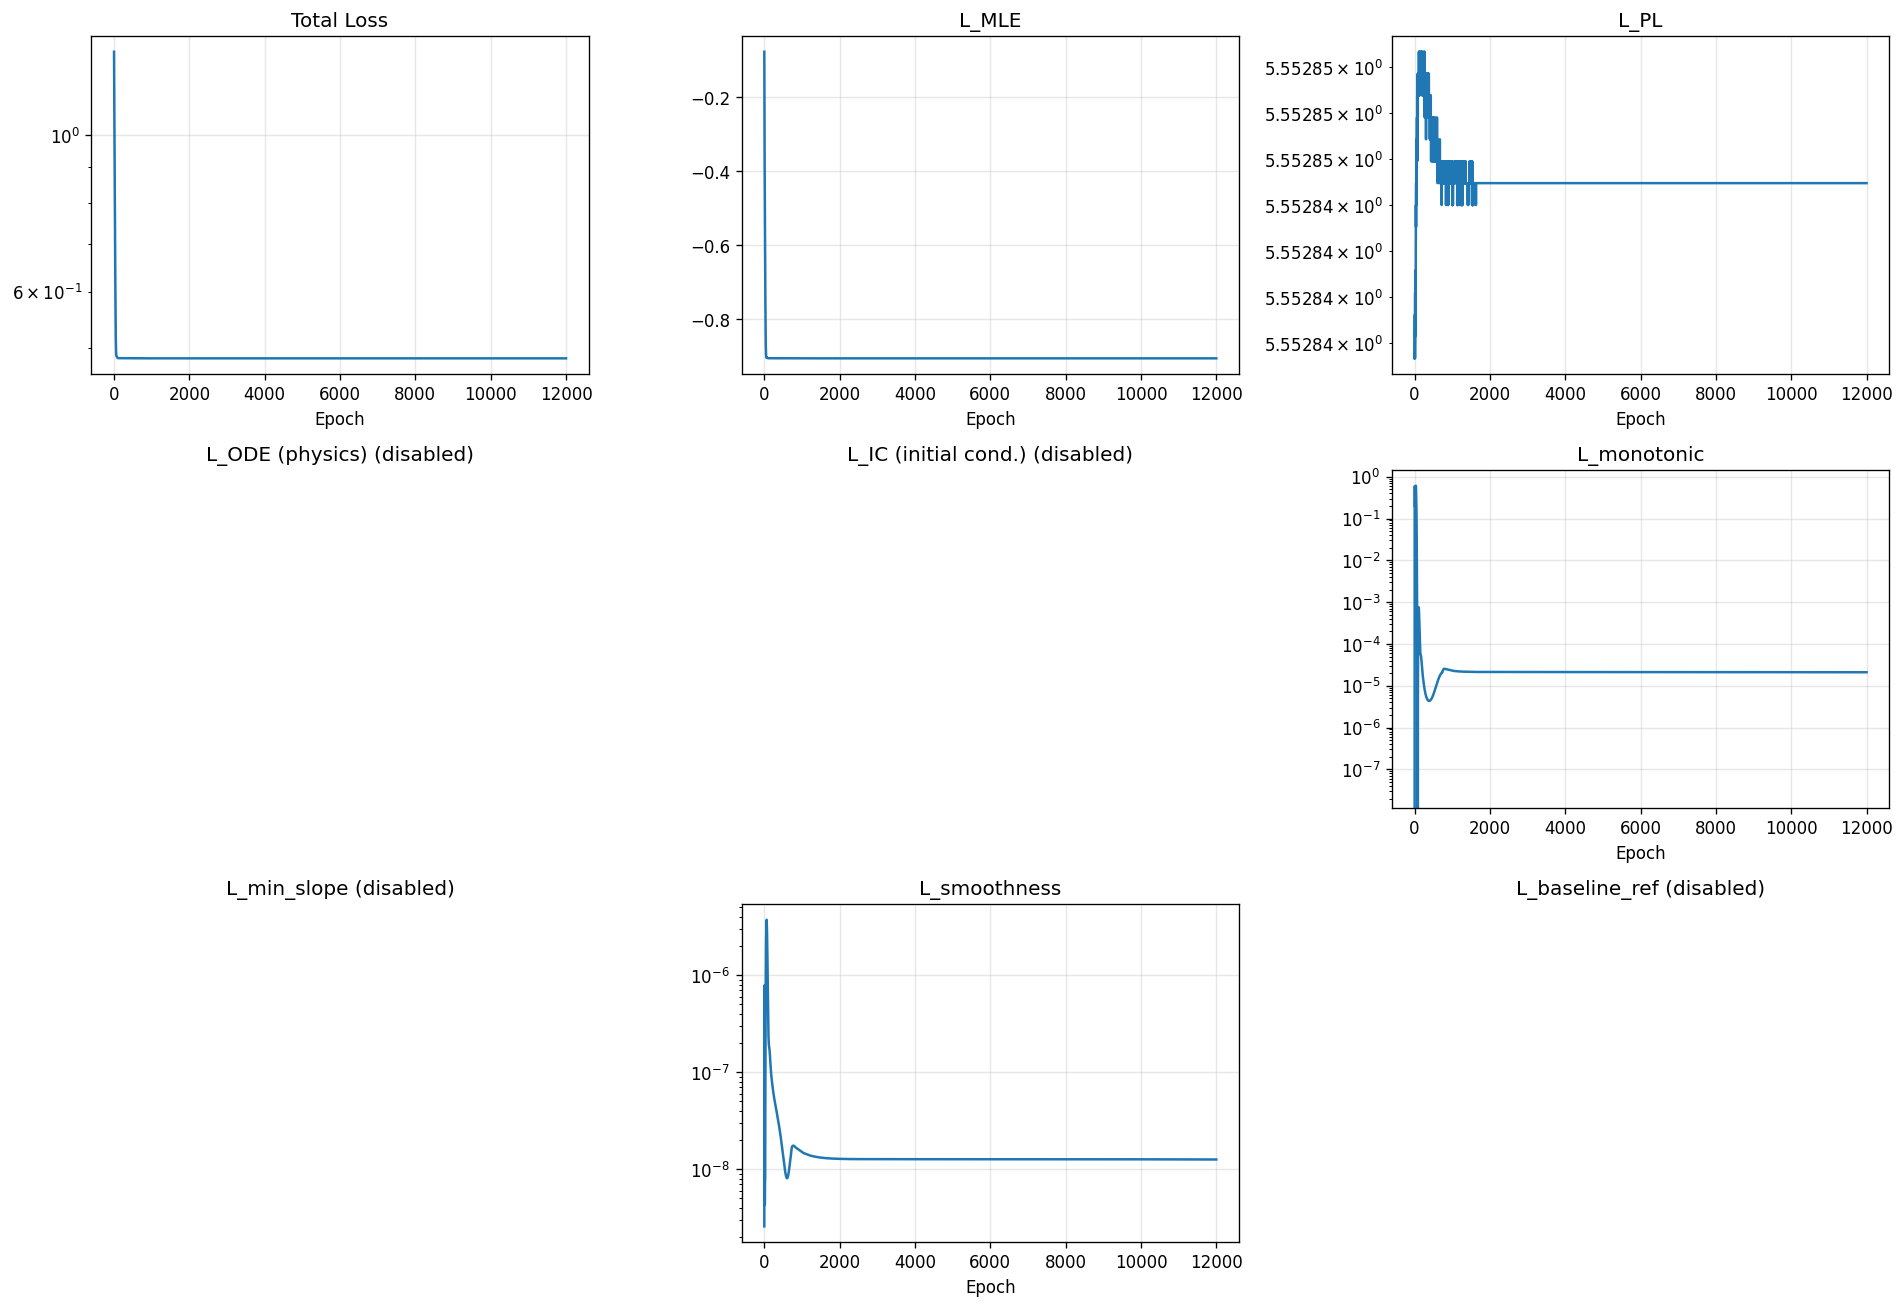

Data behind this chart, as committed beside it:
epoch, total, mle, pl, ode, ic, monotonic, min_slope, smoothness, baseline_ref
1, 1.311, -0.07706, 5.553, 0.0, 0.0, 0.0, 0.0, 2.5700830352803905e-09, 0.0
2, 1.263, -0.1259, 5.553, 0.0, 0.0, 0.007461, 0.0, 5.972196248649198e-08, 0.0
3, 1.222, -0.1738, 5.553, 0.0, 0.0, 0.07901, 0.0, 2.2162910795486823e-07, 0.0
4, 1.192, -0.2198, 5.553, 0.0, 0.0, 0.2352, 0.0, 4.6126507413646323e-07, 0.0
5, 1.169, -0.2609, 5.553, 0.0, 0.0, 0.4199, 0.0, 6.823737521699513e-07, 0.0
6, 1.148, -0.2948, 5.553, 0.0, 0.0, 0.5493, 0.0, 7.856730235289433e-07, 0.0
7, 1.126, -0.3221, 5.553, 0.0, 0.0, 0.5975, 0.0, 7.662190455448581e-07, 0.0
8, 1.102, -0.3443, 5.553, 0.0, 0.0, 0.5769, 0.0, 6.607032787542266e-07, 0.0
9, 1.077, -0.3627, 5.553, 0.0, 0.0, 0.5105, 0.0, 5.101081228531257e-07, 0.0
10, 1.052, -0.3788, 5.553, 0.0, 0.0, 0.4223, 0.0, 3.5055046510024113e-07, 0.0
11, 1.028, -0.3938, 5.553, 0.0, 0.0, 0.3348, 0.0, 2.1095650026836665e-07, 0.0
12, 1.006, -0.4087, 5.553, 0.0, 0.0, 0.263, 0.0, 1.0746357759217062e-07, 0.0
13, 0.9851, -0.4245, 5.553, 0.0, 0.0, 0.2145, 0.0, 4.3753310308147775e-08, 0.0
14, 0.9653, -0.442, 5.553, 0.0, 0.0, 0.1906, 0.0, 1.3337868587370849e-08, 0.0
15, 0.9457, -0.4614, 5.553, 0.0, 0.0, 0.1886, 0.0, 4.285861443520389e-09, 0.0
16, 0.9259, -0.4828, 5.553, 0.0, 0.0, 0.2049, 0.0, 4.766720351767617e-09, 0.0
17, 0.906, -0.5059, 5.553, 0.0, 0.0, 0.2369, 0.0, 6.9044325812228635e-09, 0.0
18, 0.8862, -0.5303, 5.553, 0.0, 0.0, 0.2829, 0.0, 7.637427579254563e-09, 0.0
19, 0.867, -0.5553, 5.553, 0.0, 0.0, 0.3409, 0.0, 7.287747738615735e-09, 0.0
20, 0.8487, -0.5801, 5.553, 0.0, 0.0, 0.4061, 0.0, 7.176256922036828e-09, 0.0
21, 0.8313, -0.6039, 5.553, 0.0, 0.0, 0.47, 0.0, 7.680420743838567e-09, 0.0
22, 0.8143, -0.6261, 5.553, 0.0, 0.0, 0.5218, 0.0, 8.148222541137784e-09, 0.0
23, 0.7974, -0.6462, 5.553, 0.0, 0.0, 0.5532, 0.0, 8.904014414667927e-09, 0.0
24, 0.7803, -0.6642, 5.553, 0.0, 0.0, 0.5626, 0.0, 1.3235271545397609e-08, 0.0
25, 0.7633, -0.6804, 5.553, 0.0, 0.0, 0.5555, 0.0, 2.6775687445024232e-08, 0.0
26, 0.7469, -0.6955, 5.553, 0.0, 0.0, 0.5418, 0.0, 5.4072799571258656e-08, 0.0
27, 0.7311, -0.7102, 5.553, 0.0, 0.0, 0.5309, 0.0, 9.437919601396061e-08, 0.0
28, 0.7159, -0.725, 5.553, 0.0, 0.0, 0.5266, 0.0, 1.4155452277009317e-07, 0.0
29, 0.7011, -0.7401, 5.553, 0.0, 0.0, 0.5296, 0.0, 1.8777977572881355e-07, 0.0
30, 0.6866, -0.7556, 5.553, 0.0, 0.0, 0.5391, 0.0, 2.2677191680031683e-07, 0.0
31, 0.6725, -0.7712, 5.553, 0.0, 0.0, 0.5537, 0.0, 2.55488515676916e-07, 0.0
32, 0.6588, -0.7866, 5.553, 0.0, 0.0, 0.5712, 0.0, 2.748321037415735e-07, 0.0
33, 0.6457, -0.8014, 5.553, 0.0, 0.0, 0.5887, 0.0, 2.886506820232171e-07, 0.0
34, 0.6332, -0.8153, 5.553, 0.0, 0.0, 0.6028, 0.0, 3.0309743692669144e-07, 0.0
35, 0.6213, -0.8279, 5.553, 0.0, 0.0, 0.61, 0.0, 3.2524886250939744e-07, 0.0
36, 0.61, -0.839, 5.553, 0.0, 0.0, 0.6076, 0.0, 3.619011579303333e-07, 0.0
37, 0.5992, -0.8486, 5.553, 0.0, 0.0, 0.5947, 0.0, 4.1907284753506246e-07, 0.0
38, 0.5888, -0.8567, 5.553, 0.0, 0.0, 0.572, 0.0, 5.015357942284027e-07, 0.0
39, 0.5788, -0.8636, 5.553, 0.0, 0.0, 0.5415, 0.0, 6.120952775745536e-07, 0.0
40, 0.5695, -0.8694, 5.553, 0.0, 0.0, 0.506, 0.0, 7.51259676690097e-07, 0.0
41, 0.5607, -0.8744, 5.553, 0.0, 0.0, 0.4681, 0.0, 9.161690854853077e-07, 0.0
42, 0.5525, -0.8788, 5.553, 0.0, 0.0, 0.4296, 0.0, 1.1012996310455492e-06, 0.0
43, 0.5448, -0.8827, 5.553, 0.0, 0.0, 0.3922, 0.0, 1.2987931086172466e-06, 0.0
44, 0.5378, -0.8862, 5.553, 0.0, 0.0, 0.3566, 0.0, 1.4999611721577821e-06, 0.0
45, 0.5313, -0.8894, 5.553, 0.0, 0.0, 0.3232, 0.0, 1.6967763940556324e-06, 0.0
46, 0.5253, -0.8923, 5.553, 0.0, 0.0, 0.2919, 0.0, 1.883155277937476e-06, 0.0
47, 0.5199, -0.8948, 5.553, 0.0, 0.0, 0.2628, 0.0, 2.055658114841208e-06, 0.0
48, 0.5149, -0.897, 5.553, 0.0, 0.0, 0.2353, 0.0, 2.214002279288252e-06, 0.0
49, 0.5105, -0.8989, 5.553, 0.0, 0.0, 0.2092, 0.0, 2.3605255137226777e-06, 0.0
50, 0.5065, -0.9004, 5.553, 0.0, 0.0, 0.1843, 0.0, 2.4991959435283206e-06, 0.0
51, 0.503, -0.9015, 5.553, 0.0, 0.0, 0.1605, 0.0, 2.6346294816903537e-06, 0.0
52, 0.4999, -0.9024, 5.553, 0.0, 0.0, 0.1378, 0.0, 2.7708545076166047e-06, 0.0
53, 0.4972, -0.9029, 5.553, 0.0, 0.0, 0.1163, 0.0, 2.910284365498228e-06, 0.0
54, 0.4949, -0.9033, 5.553, 0.0, 0.0, 0.09636, 0.0, 3.0529347441188293e-06, 0.0
55, 0.4929, -0.9035, 5.553, 0.0, 0.0, 0.07824, 0.0, 3.196172656316776e-06, 0.0
56, 0.4913, -0.9035, 5.553, 0.0, 0.0, 0.06219, 0.0, 3.335118208269705e-06, 0.0
57, 0.4899, -0.9035, 5.553, 0.0, 0.0, 0.0484, 0.0, 3.463180519247544e-06, 0.0
58, 0.4889, -0.9034, 5.553, 0.0, 0.0, 0.03692, 0.0, 3.572824425646104e-06, 0.0
59, 0.4881, -0.9033, 5.553, 0.0, 0.0, 0.02766, 0.0, 3.657897195807891e-06, 0.0
60, 0.4875, -0.9031, 5.553, 0.0, 0.0, 0.0204, 0.0, 3.7132952002139064e-06, 0.0
... 11,940 more rows
